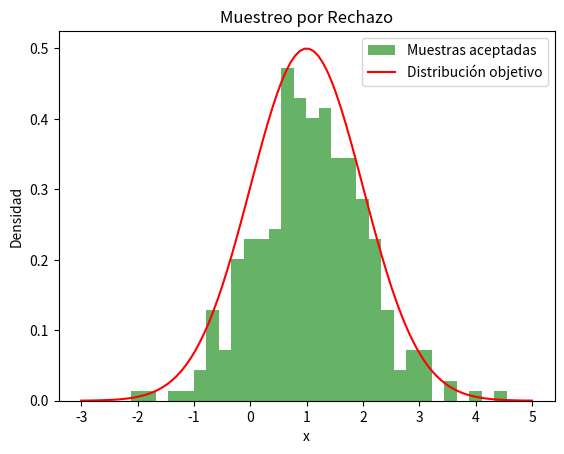

This chart was generated by the following Python code:
# Enfoque 2 - Muestreo directo y por rechazo
# [redacted]

# Objetivo:
# El código aplica el método de muestreo por rechazo para generar valores que siguen una distribución objetivo (normal centrada en 1).
# Usa una distribución uniforme como propuesta y acepta o rechaza muestras según su probabilidad.
# Su fin es aproximar y visualizar la distribución deseada mediante un histograma.


# Inicio del programa:

import numpy as np
import matplotlib.pyplot as plt

class MuestreoPorRechazo:
    def __init__(self, distribucion_objetivo, distribucion_propuesta):
        self.distribucion_objetivo = distribucion_objetivo
        self.distribucion_propuesta = distribucion_propuesta
    
    def muestreo(self, n):
        muestras = []
        for _ in range(n):
            # Muestrea de la distribución propuesta
            x = self.distribucion_propuesta()
            # Calcula un valor de aceptación
            u = np.random.uniform(0, 1)
            # Acepta la muestra si cumple con el criterio
            if u < self.distribucion_objetivo(x) / 0.5:  # Ajuste el 0.5 según la normalización
                muestras.append(x)
        return muestras

# Definimos la distribución objetivo (ejemplo: distribución normal)
def distribucion_objetivo(x):
    return 0.5 * np.exp(-0.5 * (x - 1) ** 2)  # Distribución normal centrada en 1

# Definimos la distribución propuesta (ejemplo: uniforme)
def distribucion_propuesta():
    return np.random.uniform(-3, 5)  # Muestra entre -3 y 5

# Crear instancia de Muestreo por Rechazo
muestreo = MuestreoPorRechazo(distribucion_objetivo, distribucion_propuesta)

# Generar muestras
n_muestras = 1000
muestras = muestreo.muestreo(n_muestras)

plt.hist(muestras, bins=30, density=True, alpha=0.6, color='g', label='Muestras aceptadas')
x = np.linspace(-3, 5, 100)
plt.plot(x, distribucion_objetivo(x), label='Distribución objetivo', color='red')
plt.title('Muestreo por Rechazo')
plt.xlabel('x')
plt.ylabel('Densidad')
plt.legend()
plt.show()
